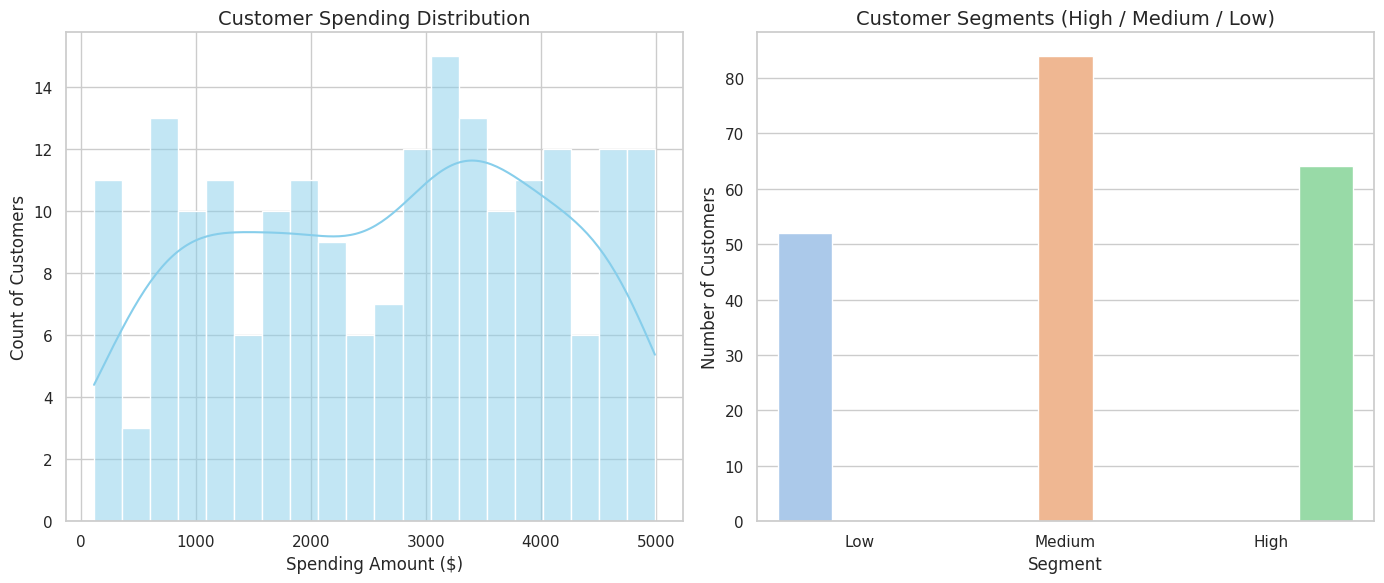

Recreate this plot in Python.
import matplotlib.pyplot as plt
import numpy as np
import pandas as pd
import seaborn as sns



np.random.seed(42)
n_customers = 200

mock_data = {
    "Customer ID": [f"CUST_{i:03d}" for i in range(1, n_customers + 1)],
    "Age": np.random.randint(18, 70, size=n_customers),
    "Spending": np.random.randint(100, 5000, size=n_customers),
    "Visits": np.random.randint(1, 30, size=n_customers),
}

df = pd.DataFrame(mock_data)
print("--- Dataset Preview ---")
print(df.head(), "\n")


spending_bins = [0, 1500, 3500, float("inf")]
segment_labels = ["Low", "Medium", "High"]

# Create Simple Segments (Bonus Task)
df["Segment"] = pd.cut(
    df["Spending"], bins=spending_bins, labels=segment_labels
)

# Identify High-Value Customers (High spending AND frequent visits)
# Let's define frequent visits as being above the median number of visits.
median_visits = df["Visits"].median()
high_value_mask = (df["Segment"] == "High") & (df["Visits"] >= median_visits)
df["Is_High_Value"] = high_value_mask

# Identify Low-Engagement Users (Low spending AND infrequent visits)
low_engagement_mask = (df["Segment"] == "Low") & (
    df["Visits"] < median_visits
)
df["Is_Low_Engagement"] = low_engagement_mask

# Display summaries
print("--- Customer Segments Count ---")
print(df["Segment"].value_counts(), "\n")

print(
    f"Total High-Value Customers Identified: {df['Is_High_Value'].sum()}"
)
print(
    f"Total Low-Engagement Users Identified: {df['Is_Low_Engagement'].sum()}\n"
)


# Set the plot style
sns.set_theme(style="whitegrid")
fig, axes = plt.subplots(1, 2, figsize=(14, 6))

# Plot 1: Spending Distribution
sns.histplot(
    data=df, x="Spending", kde=True, ax=axes[0], color="skyblue", bins=20
)
axes[0].set_title("Customer Spending Distribution", fontsize=14)
axes[0].set_xlabel("Spending Amount ($)")
axes[0].set_ylabel("Count of Customers")

# Plot 2: Customer Categories (Segments)
sns.countplot(
    data=df,
    x="Segment",
    ax=axes[1],
    palette="pastel",
    hue="Segment",
    legend=False,
)
axes[1].set_title("Customer Segments (High / Medium / Low)", fontsize=14)
axes[1].set_xlabel("Segment")
axes[1].set_ylabel("Number of Customers")

plt.tight_layout()
plt.show()
